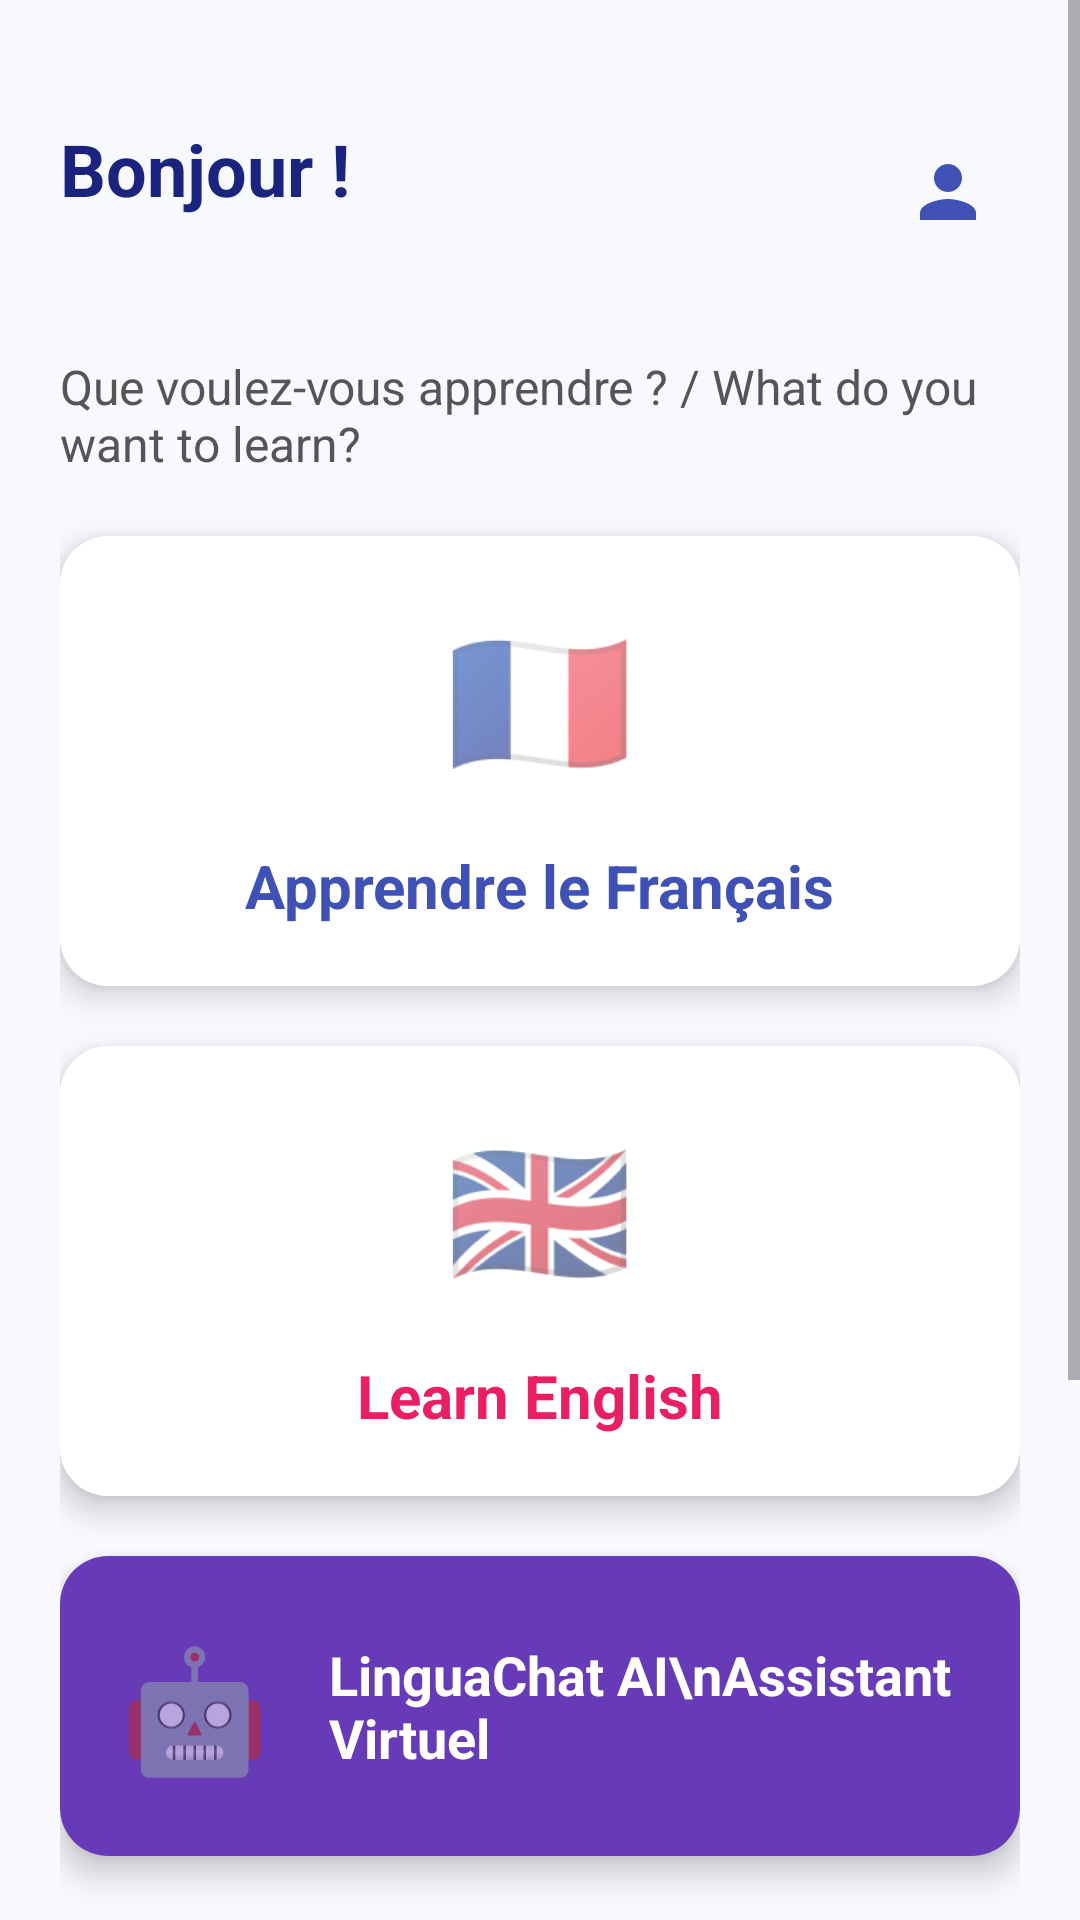

Reconstruct the res/layout file that produces this screen, plus the resources it refers to.
<!-- AndroidManifest.xml: application theme Theme.LinguaQuiz -->
<!-- res/layout/activity_home.xml -->
<?xml version="1.0" encoding="utf-8"?>
<ScrollView xmlns:android="http://schemas.android.com/apk/res/android"
    xmlns:app="http://schemas.android.com/apk/res-auto"
    android:layout_width="match_parent"
    android:layout_height="match_parent"
    android:background="#F8F9FE">

    <LinearLayout
        android:layout_width="match_parent"
        android:layout_height="wrap_content"
        android:orientation="vertical"
        android:padding="20dp">

        <RelativeLayout
            android:layout_width="match_parent"
            android:layout_height="wrap_content"
            android:layout_marginTop="20dp"
            android:layout_marginBottom="30dp">

            <TextView
                android:id="@+id/tvWelcome"
                android:layout_width="wrap_content"
                android:layout_height="wrap_content"
                android:text="Bonjour !"
                android:textSize="24sp"
                android:textStyle="bold"
                android:textColor="#1A237E"/>

            <ImageButton
                android:id="@+id/btnProfile"
                android:layout_width="48dp"
                android:layout_height="48dp"
                android:layout_alignParentRight="true"
                android:background="?android:attr/selectableItemBackgroundBorderless"
                android:src="@drawable/baseline_person_28"
                app:tint="#3F51B5" />
        </RelativeLayout>

        <TextView
            android:layout_width="wrap_content"
            android:layout_height="wrap_content"
            android:text="Que voulez-vous apprendre ? / What do you want to learn?"
            android:textSize="16sp"
            android:textColor="#555555"
            android:layout_marginBottom="20dp"/>

        
        <androidx.cardview.widget.CardView
            android:id="@+id/cardFrench"
            android:layout_width="match_parent"
            android:layout_height="150dp"
            app:cardCornerRadius="16dp"
            app:cardElevation="6dp"
            android:layout_marginBottom="20dp"
            android:clickable="true"
            android:focusable="true"
            android:foreground="?android:attr/selectableItemBackground">

            <RelativeLayout
                android:layout_width="match_parent"
                android:layout_height="match_parent"
                android:background="#FFFFFF">

                <TextView
                    android:layout_width="wrap_content"
                    android:layout_height="wrap_content"
                    android:text="🇫🇷"
                    android:textSize="50sp"
                    android:layout_centerHorizontal="true"
                    android:layout_marginTop="20dp"/>

                <TextView
                    android:layout_width="wrap_content"
                    android:layout_height="wrap_content"
                    android:text="Apprendre le Français"
                    android:textSize="20sp"
                    android:textStyle="bold"
                    android:textColor="#3F51B5"
                    android:layout_alignParentBottom="true"
                    android:layout_centerHorizontal="true"
                    android:layout_marginBottom="20dp"/>

            </RelativeLayout>

        </androidx.cardview.widget.CardView>

        
        <androidx.cardview.widget.CardView
            android:id="@+id/cardEnglish"
            android:layout_width="match_parent"
            android:layout_height="150dp"
            app:cardCornerRadius="16dp"
            app:cardElevation="6dp"
            android:layout_marginBottom="20dp"
            android:clickable="true"
            android:focusable="true"
            android:foreground="?android:attr/selectableItemBackground">

            <RelativeLayout
                android:layout_width="match_parent"
                android:layout_height="match_parent"
                android:background="#FFFFFF">

                <TextView
                    android:layout_width="wrap_content"
                    android:layout_height="wrap_content"
                    android:text="🇬🇧"
                    android:textSize="50sp"
                    android:layout_centerHorizontal="true"
                    android:layout_marginTop="20dp"/>

                <TextView
                    android:layout_width="wrap_content"
                    android:layout_height="wrap_content"
                    android:text="Learn English"
                    android:textSize="20sp"
                    android:textStyle="bold"
                    android:textColor="#E91E63"
                    android:layout_alignParentBottom="true"
                    android:layout_centerHorizontal="true"
                    android:layout_marginBottom="20dp"/>

            </RelativeLayout>

        </androidx.cardview.widget.CardView>

        
        <androidx.cardview.widget.CardView
            android:id="@+id/cardChatBot"
            android:layout_width="match_parent"
            android:layout_height="100dp"
            app:cardCornerRadius="16dp"
            app:cardElevation="6dp"
            android:layout_marginBottom="40dp"
            android:clickable="true"
            android:focusable="true"
            android:foreground="?android:attr/selectableItemBackground">

            <RelativeLayout
                android:layout_width="match_parent"
                android:layout_height="match_parent"
                android:background="#673AB7">

                <TextView
                    android:id="@+id/tvChatIcon"
                    android:layout_width="wrap_content"
                    android:layout_height="wrap_content"
                    android:text="🤖"
                    android:textSize="40sp"
                    android:layout_centerVertical="true"
                    android:layout_marginStart="20dp"/>

                <TextView
                    android:layout_width="wrap_content"
                    android:layout_height="wrap_content"
                    android:text="LinguaChat AI\nAssistant Virtuel"
                    android:textSize="18sp"
                    android:textStyle="bold"
                    android:textColor="#FFFFFF"
                    android:layout_centerVertical="true"
                    android:layout_toEndOf="@id/tvChatIcon"
                    android:layout_marginStart="20dp"/>

            </RelativeLayout>

        </androidx.cardview.widget.CardView>

        
        <Button
            android:id="@+id/btnLocation"
            android:layout_width="wrap_content"
            android:layout_height="wrap_content"
            android:text="Voir ma localisation"/>

        
        <Button
            android:id="@+id/btnMap"
            android:layout_width="wrap_content"
            android:layout_height="wrap_content"
            android:text="Voir la carte"
            android:layout_marginTop="10dp"/>

        
        <Button
            android:id="@+id/btnCamera"
            android:layout_width="wrap_content"
            android:layout_height="wrap_content"
            android:text="Ouvrir Camera"
            android:layout_marginTop="10dp"/>

        
        <Button
            android:id="@+id/bLogout"
            android:layout_width="wrap_content"
            android:layout_height="wrap_content"
            android:text="Déconnexion"
            android:layout_gravity="center"
            style="@style/Widget.MaterialComponents.Button.TextButton"/>

    </LinearLayout>

</ScrollView>
<!-- resources referenced by this layout -->
<resources>
  <!-- drawable baseline_person_28 (drawable) -->
  <?xml version="1.0" encoding="utf-8"?>
  <vector xmlns:android="http://schemas.android.com/apk/res/android"
      android:width="28dp"
      android:height="28dp"
      android:viewportWidth="24"
      android:viewportHeight="24">
      <path
          android:fillColor="#3F51B5"
          android:pathData="M12,12c2.21,0 4,-1.79 4,-4s-1.79,-4 -4,-4 -4,1.79 -4,4 1.79,4 4,4zM12,14c-2.67,0 -8,1.34 -8,4v2h16v-2c0,-2.66 -5.33,-4 -8,-4z"/>
  </vector>
  <style name="Theme.LinguaQuiz" parent="Theme.MaterialComponents.DayNight.NoActionBar">
          <item name="colorPrimary">#3F51B5</item>
          <item name="colorPrimaryVariant">#303F9F</item>
          <item name="colorOnPrimary">#FFFFFF</item>
          <item name="colorSecondary">#FF9800</item>
          <item name="colorOnSecondary">#FFFFFF</item>
          <item name="android:colorBackground">#F0F4FF</item>
          <item name="colorSurface">#FFFFFF</item>
          <item name="colorOnSurface">#212121</item>
      </style>
</resources>
